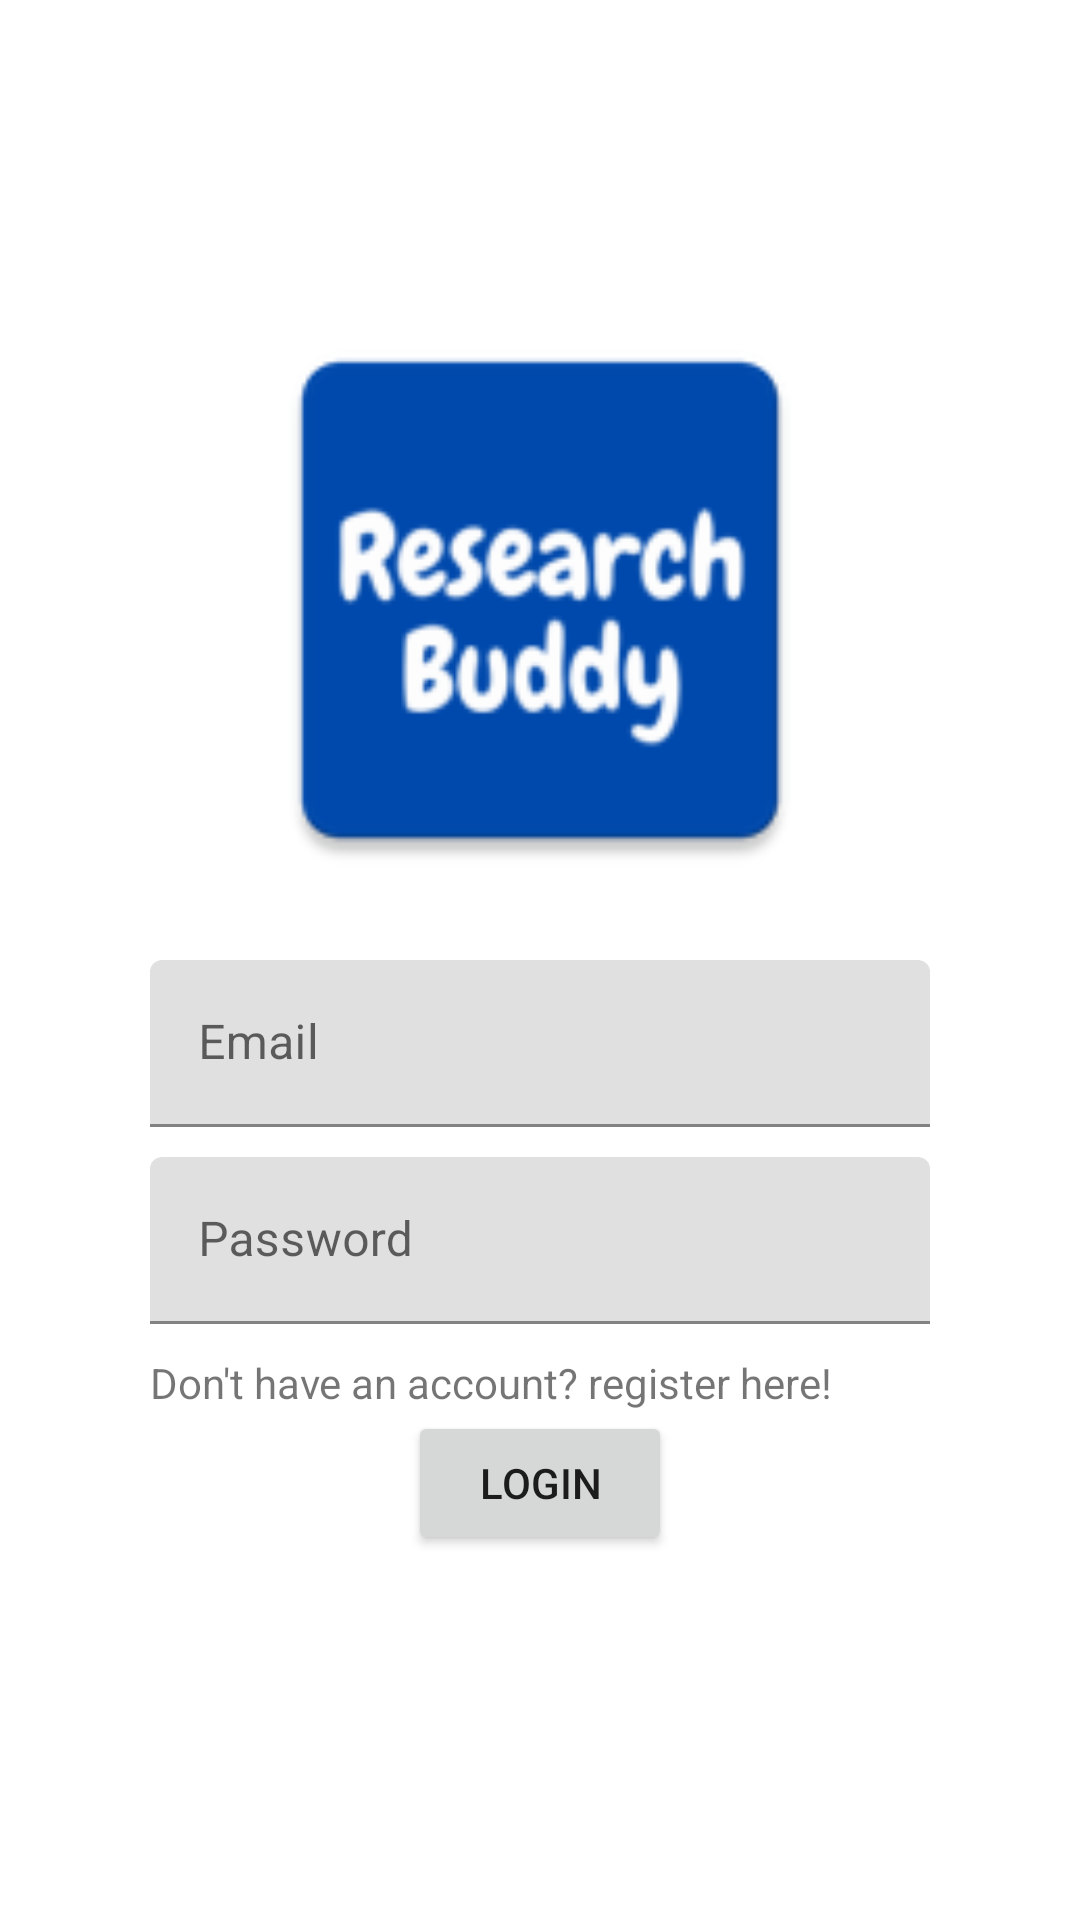

Write the Android layout XML for this screen, with the resource values it uses.
<!-- AndroidManifest.xml: application theme Theme.ResearchBuddy -->
<!-- res/layout/activity_login.xml -->
<?xml version="1.0" encoding="utf-8"?>
<RelativeLayout xmlns:android="http://schemas.android.com/apk/res/android"
    xmlns:app="http://schemas.android.com/apk/res-auto"
    xmlns:tools="http://schemas.android.com/tools"
    android:layout_width="match_parent"
    android:layout_height="match_parent"
    tools:context=".component.auth.LoginActivity">

    <ImageView
        android:id="@+id/logo"
        android:layout_width="200dp"
        android:layout_height="200dp"
        android:layout_centerHorizontal="true"
        android:layout_marginTop="100dp"
        app:srcCompat="@mipmap/ic_launcher" />

    <RelativeLayout
        android:id="@+id/formFields"
        android:layout_width="match_parent"
        android:layout_height="wrap_content"
        android:layout_below="@+id/logo"
        android:layout_centerInParent="true"
        android:layout_marginHorizontal="50dp"
        android:layout_marginTop="20dp">

        <com.google.android.material.textfield.TextInputLayout
            android:id="@+id/txtLayoutEmail"
            android:layout_width="match_parent"
            android:layout_height="wrap_content"
            android:layout_marginBottom="10dp"
            android:hint="@string/email">

            <com.google.android.material.textfield.TextInputEditText
                android:layout_width="match_parent"
                android:layout_height="wrap_content"
                android:inputType="textEmailAddress" />

        </com.google.android.material.textfield.TextInputLayout>


        <com.google.android.material.textfield.TextInputLayout
            android:id="@+id/txtLayoutPassword"
            android:layout_width="match_parent"
            android:layout_height="wrap_content"
            android:layout_below="@+id/txtLayoutEmail"
            android:layout_marginBottom="10dp"
            android:hint="@string/password">

            <com.google.android.material.textfield.TextInputEditText
                android:layout_width="match_parent"
                android:layout_height="wrap_content"
                android:inputType="textPassword" />

        </com.google.android.material.textfield.TextInputLayout>

        <TextView
            android:id="@+id/txtDirectRegister"
            android:layout_width="wrap_content"
            android:layout_height="wrap_content"
            android:layout_below="@+id/txtLayoutPassword"
            android:text="@string/don_t_have_an_account_register_here" />

        <Button
            android:id="@+id/btnLogin"
            android:layout_width="wrap_content"
            android:layout_height="wrap_content"
            android:layout_below="@+id/txtDirectRegister"
            android:layout_centerHorizontal="true"
            android:text="@string/login" />
    </RelativeLayout>

</RelativeLayout>
<!-- resources referenced by this layout -->
<resources>
  <!-- mipmap ic_launcher: png bitmap (mipmap-xxhdpi, 6697 bytes) -->
  <string name="don_t_have_an_account_register_here">Don\'t have an account? register here!</string>
  <string name="email">Email</string>
  <string name="login">Login</string>
  <string name="password">Password</string>
  <style name="Theme.ResearchBuddy" parent="Theme.MaterialComponents.DayNight.DarkActionBar">
          
          <item name="colorPrimary">@color/color_primary</item>
          <item name="colorPrimaryVariant">@color/color_dark_blue</item>
          <item name="colorOnPrimary">@color/white</item>
          
          <item name="colorSecondary">@color/teal_200</item>
          <item name="colorSecondaryVariant">@color/teal_700</item>
          <item name="colorOnSecondary">@color/black</item>
          
          <item name="android:statusBarColor" tools:targetApi="l">?attr/colorPrimaryVariant</item>
          
      </style>
  <color name="color_primary">#004AAD</color>
  <color name="color_dark_blue">#1A237E</color>
  <color name="white">#FFFFFFFF</color>
  <color name="teal_200">#FF03DAC5</color>
  <color name="teal_700">#FF018786</color>
  <color name="black">#FF000000</color>
</resources>
